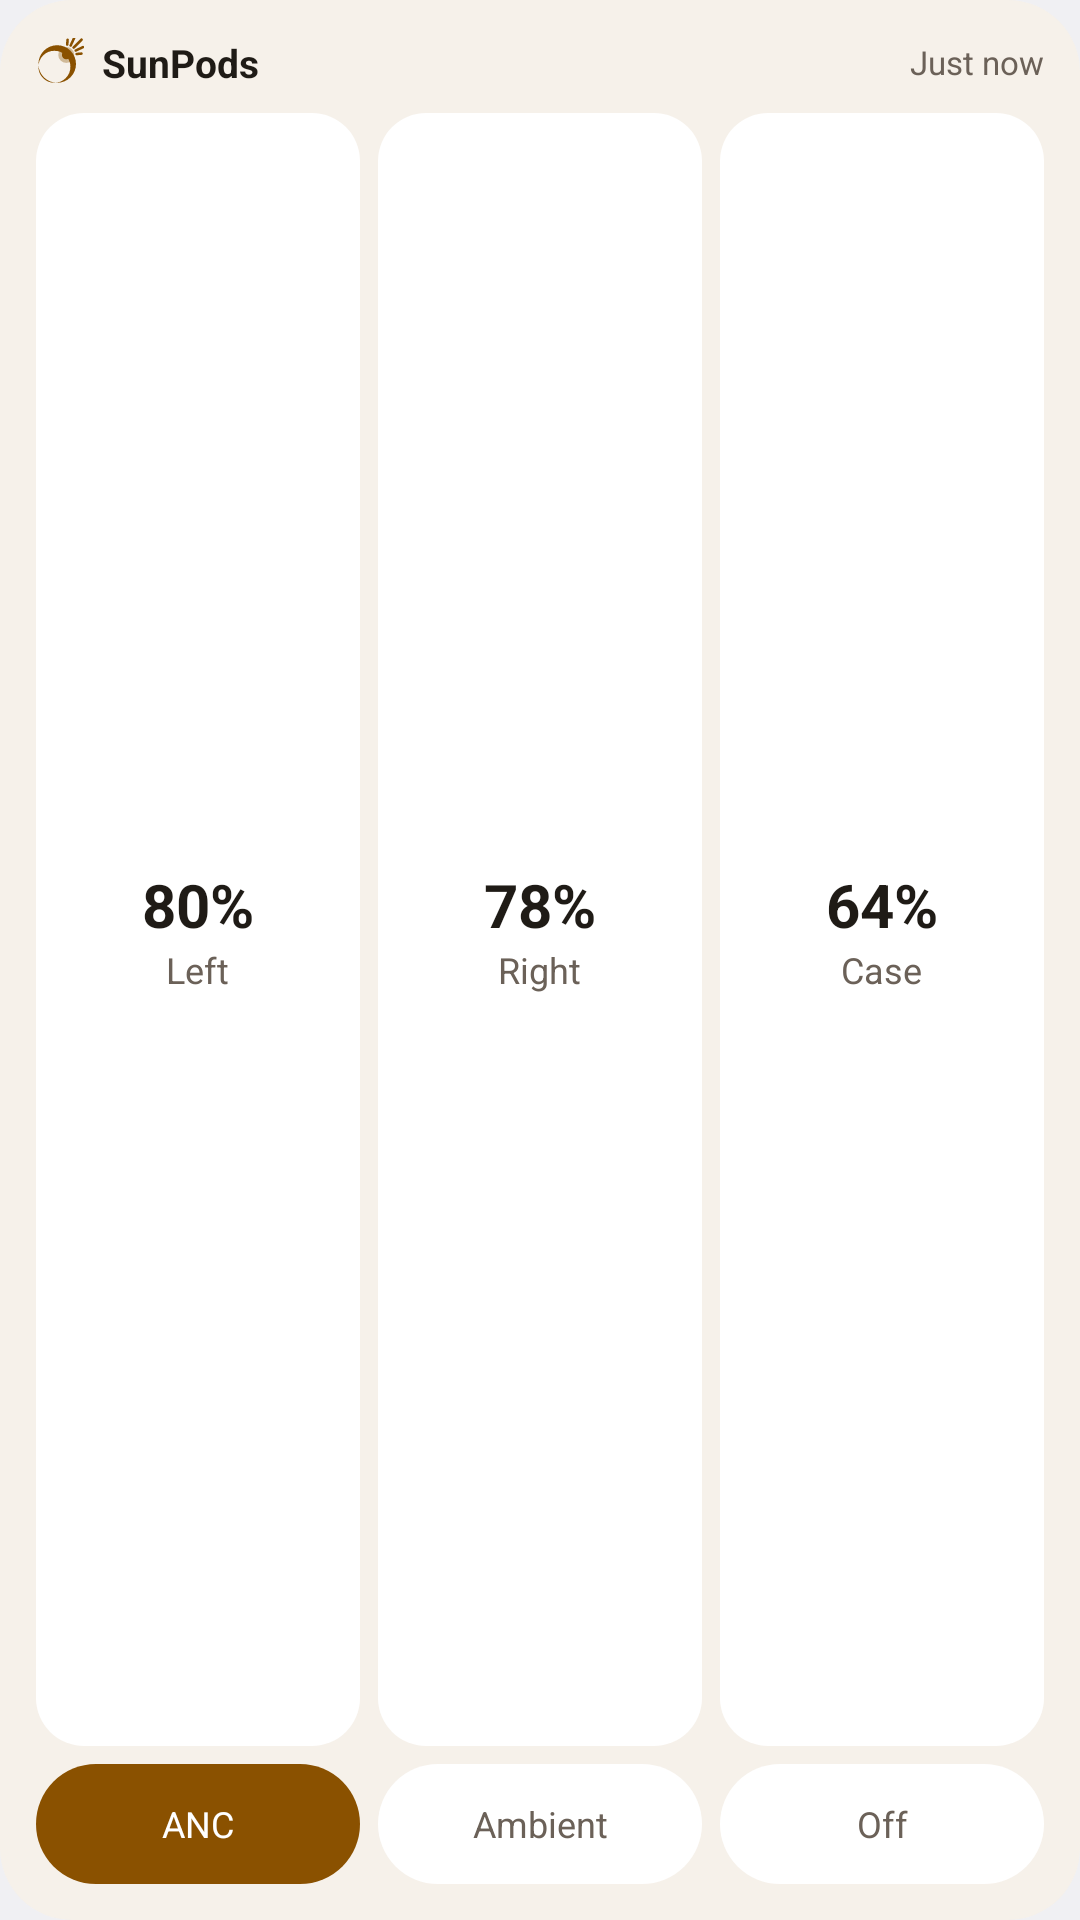

This screen was rendered from an Android layout file. Write that file and the resources it references.
<!-- AndroidManifest.xml: application theme AppTheme -->
<!-- res/layout/widget_preview_large.xml -->
<?xml version="1.0" encoding="utf-8"?>
<LinearLayout xmlns:android="http://schemas.android.com/apk/res/android"
    android:layout_width="match_parent"
    android:layout_height="match_parent"
    android:background="@drawable/wp_page_bg"
    android:orientation="vertical"
    android:padding="12dp">
    <LinearLayout
        android:layout_width="match_parent"
        android:layout_height="wrap_content"
        android:gravity="center_vertical"
        android:orientation="horizontal">
        <ImageView
            android:layout_width="16dp"
            android:layout_height="16dp"
            android:src="@drawable/ic_sunpods_mark"
            android:tint="@color/wp_accent" />
        <TextView
            android:layout_width="0dp"
            android:layout_height="wrap_content"
            android:layout_marginStart="6dp"
            android:layout_weight="1"
            android:text="SunPods"
            android:textColor="@color/wp_text"
            android:textSize="13sp"
            android:textStyle="bold" />
        <TextView
            android:layout_width="wrap_content"
            android:layout_height="wrap_content"
            android:text="Just now"
            android:textColor="@color/wp_sub"
            android:textSize="11sp" />
    </LinearLayout>
    <LinearLayout
        android:layout_width="match_parent"
        android:layout_height="0dp"
        android:layout_marginTop="8dp"
        android:layout_weight="1"
        android:orientation="horizontal">
        <LinearLayout
            android:layout_width="0dp"
            android:layout_height="match_parent"
            android:layout_weight="1"
            
            android:background="@drawable/wp_tile_bg"
            android:gravity="center"
            android:orientation="vertical"
            android:padding="8dp">
            <TextView
                android:layout_width="wrap_content"
                android:layout_height="wrap_content"
                android:text="80%"
                android:textColor="@color/wp_text"
                android:textSize="20sp"
                android:textStyle="bold" />
            <TextView
                android:layout_width="wrap_content"
                android:layout_height="wrap_content"
                android:text="Left"
                android:textColor="@color/wp_sub"
                android:textSize="12sp" />
        </LinearLayout>
        <LinearLayout
            android:layout_width="0dp"
            android:layout_height="match_parent"
            android:layout_weight="1"
            android:layout_marginStart="6dp"
            android:background="@drawable/wp_tile_bg"
            android:gravity="center"
            android:orientation="vertical"
            android:padding="8dp">
            <TextView
                android:layout_width="wrap_content"
                android:layout_height="wrap_content"
                android:text="78%"
                android:textColor="@color/wp_text"
                android:textSize="20sp"
                android:textStyle="bold" />
            <TextView
                android:layout_width="wrap_content"
                android:layout_height="wrap_content"
                android:text="Right"
                android:textColor="@color/wp_sub"
                android:textSize="12sp" />
        </LinearLayout>
        <LinearLayout
            android:layout_width="0dp"
            android:layout_height="match_parent"
            android:layout_weight="1"
            android:layout_marginStart="6dp"
            android:background="@drawable/wp_tile_bg"
            android:gravity="center"
            android:orientation="vertical"
            android:padding="8dp">
            <TextView
                android:layout_width="wrap_content"
                android:layout_height="wrap_content"
                android:text="64%"
                android:textColor="@color/wp_text"
                android:textSize="20sp"
                android:textStyle="bold" />
            <TextView
                android:layout_width="wrap_content"
                android:layout_height="wrap_content"
                android:text="Case"
                android:textColor="@color/wp_sub"
                android:textSize="12sp" />
        </LinearLayout>
    </LinearLayout>
    <LinearLayout
        android:layout_width="match_parent"
        android:layout_height="40dp"
        android:layout_marginTop="6dp"
        android:orientation="horizontal">
        <TextView
            android:layout_width="0dp"
            android:layout_height="match_parent"
            android:layout_weight="1"
            
            android:background="@drawable/wp_pill_on_bg"
            android:gravity="center"
            android:text="ANC"
            android:textColor="@color/wp_on_accent"
            android:textSize="12sp" />
        <TextView
            android:layout_width="0dp"
            android:layout_height="match_parent"
            android:layout_weight="1"
            android:layout_marginStart="6dp"
            android:background="@drawable/wp_pill_bg"
            android:gravity="center"
            android:text="Ambient"
            android:textColor="@color/wp_sub"
            android:textSize="12sp" />
        <TextView
            android:layout_width="0dp"
            android:layout_height="match_parent"
            android:layout_weight="1"
            android:layout_marginStart="6dp"
            android:background="@drawable/wp_pill_bg"
            android:gravity="center"
            android:text="Off"
            android:textColor="@color/wp_sub"
            android:textSize="12sp" />
    </LinearLayout>
</LinearLayout>
<!-- resources referenced by this layout -->
<resources>
  <color name="wp_accent">#FF8A5100</color>
  <color name="wp_on_accent">#FFFFFFFF</color>
  <color name="wp_sub">#FF6B6158</color>
  <color name="wp_text">#FF1F1B16</color>
  <!-- drawable ic_sunpods_mark (drawable) -->
  <vector xmlns:android="http://schemas.android.com/apk/res/android"
      android:width="24dp" android:height="24dp" android:viewportWidth="60" android:viewportHeight="60">
      <group android:translateX="-31" android:translateY="-20">
          <path android:pathData="M34.00,52.50a23.50,23.50 0,1 0,47.00,0a23.50,23.50 0,1 0,-47.00,0ZM34.00,56.00a20.00,20.00 0,1 0,40.00,0a20.00,20.00 0,1 0,-40.00,0Z" android:fillColor="#FFFFFFFF" android:fillType="evenOdd"/>
          <path android:pathData="M81.80,40.02L87.78,39.49M80.63,35.66L89.69,31.43M78.04,31.96L87.94,22.06M74.34,29.37L78.57,20.31M69.98,28.20L70.51,22.22" android:strokeColor="#FFFFFFFF" android:strokeWidth="3.2" android:strokeLineCap="round"/>
          <path android:pathData="M58.85,41.15a10.00,10.00 0,1 0,20.00,0a10.00,10.00 0,1 0,-20.00,0Z" android:fillColor="#FFFFFFFF" android:fillAlpha="0.35"/>
          <path android:pathData="M63.35,41.15a5.50,5.50 0,1 0,11.00,0a5.50,5.50 0,1 0,-11.00,0Z" android:fillColor="#FFFFFFFF"/>
      </group>
  </vector>
  <!-- drawable wp_page_bg (drawable) -->
  <?xml version="1.0" encoding="utf-8"?>
  <shape xmlns:android="http://schemas.android.com/apk/res/android" android:shape="rectangle">
      <solid android:color="@color/wp_page" />
      <corners android:radius="24dp" />
  </shape>
  <!-- drawable wp_pill_bg (drawable) -->
  <?xml version="1.0" encoding="utf-8"?>
  <shape xmlns:android="http://schemas.android.com/apk/res/android" android:shape="rectangle">
      <solid android:color="@color/wp_tile" />
      <corners android:radius="24dp" />
  </shape>
  <!-- drawable wp_pill_on_bg (drawable) -->
  <?xml version="1.0" encoding="utf-8"?>
  <shape xmlns:android="http://schemas.android.com/apk/res/android" android:shape="rectangle">
      <solid android:color="@color/wp_accent" />
      <corners android:radius="24dp" />
  </shape>
  <!-- drawable wp_tile_bg (drawable) -->
  <?xml version="1.0" encoding="utf-8"?>
  <shape xmlns:android="http://schemas.android.com/apk/res/android" android:shape="rectangle">
      <solid android:color="@color/wp_tile" />
      <corners android:radius="16dp" />
  </shape>
  <style name="AppTheme" parent="android:style/Theme.DeviceDefault.DayNight">
          <item name="android:windowActionBar">false</item>
          <item name="android:windowNoTitle">true</item>
          <item name="android:colorAccent">@color/accent</item>
      </style>
  <color name="wp_page">#FFF6F1EA</color>
  <color name="wp_tile">#FFFFFFFF</color>
  <color name="accent">#6750A4</color>
</resources>
